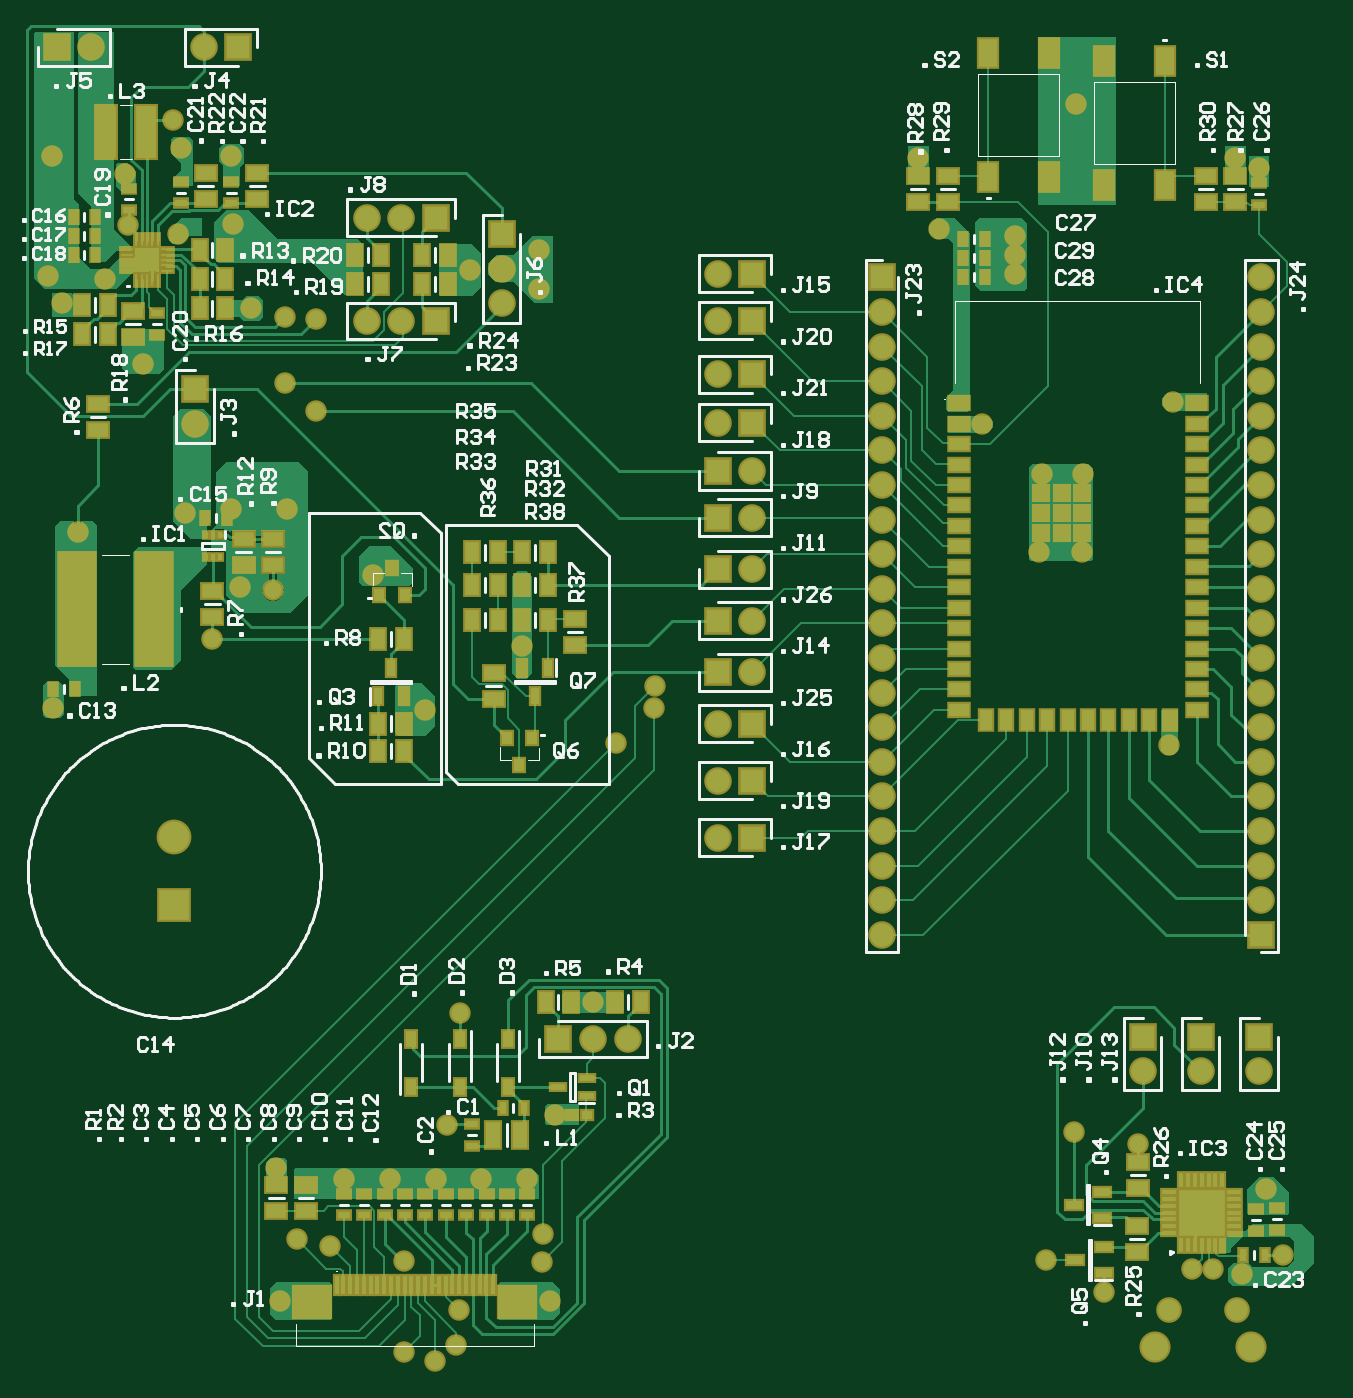
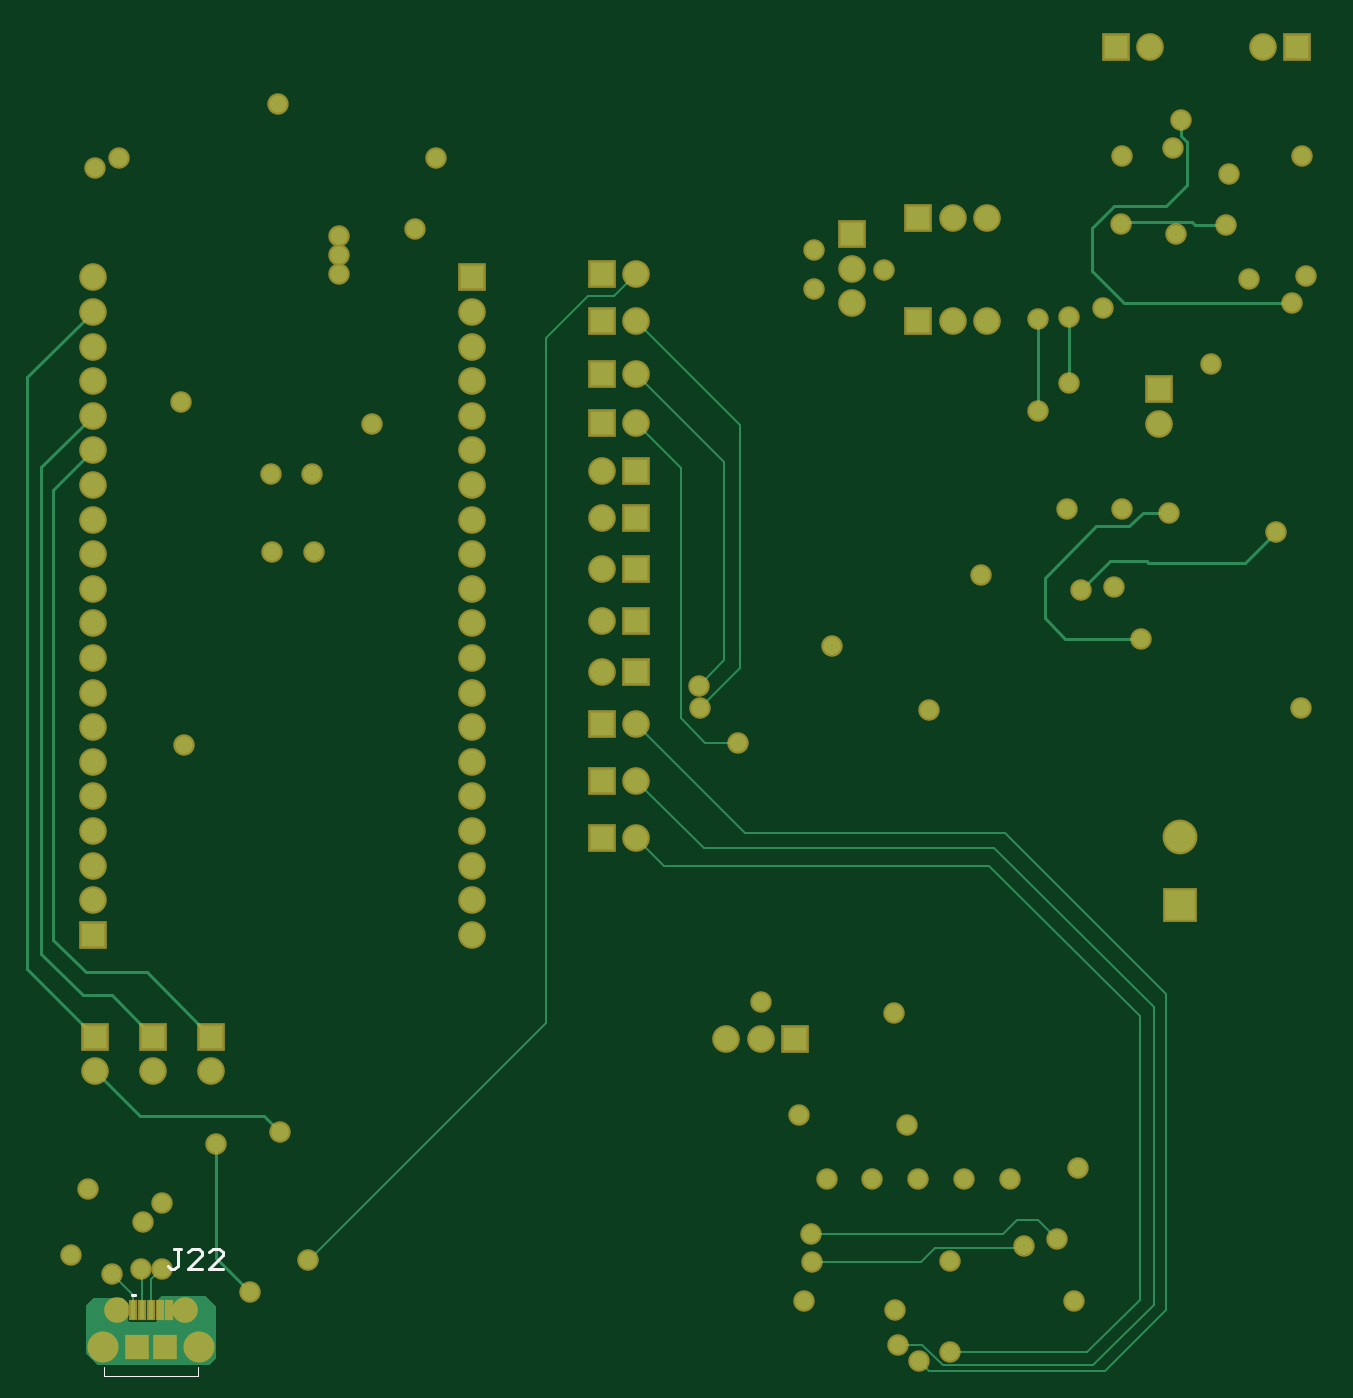
Circuit board: 7 layer files. Board 95.4 x 98.7 mm.
- bottom_copper: PCB1.GBL (7743 bytes)
- bottom_silk: PCB1.GBO (752 bytes)
- bottom_mask: PCB1.GBS (4280 bytes)
- outline: PCB1.GM1 (272 bytes)
- top_copper: PCB1.GTL (38019 bytes)
- top_silk: PCB1.GTO (53113 bytes)
- top_mask: PCB1.GTS (10567 bytes)

=== bottom_copper: PCB1.GBL (7743 bytes, source omitted) ===
=== bottom_silk: PCB1.GBO ===
G04*
G04 #@! TF.GenerationSoftware,Altium Limited,Altium Designer,21.0.8 (223)*
G04*
G04 Layer_Color=32896*
%FSLAX25Y25*%
%MOIN*%
G70*
G04*
G04 #@! TF.SameCoordinates,39A8B939-FCF9-4CCB-A2C1-C80A2B419B22*
G04*
G04*
G04 #@! TF.FilePolarity,Positive*
G04*
G01*
G75*
%ADD10C,0.00787*%
%ADD11C,0.00394*%
%ADD13C,0.01000*%
D10*
X347501Y23807D02*
X348288D01*
X347501D01*
D11*
X329194Y382D02*
Y2941D01*
Y382D02*
X356359D01*
Y2941D01*
D13*
X333978Y37290D02*
X335977D01*
X334977D01*
Y32291D01*
X335977Y31292D01*
X336977D01*
X337976Y32291D01*
X327980Y31292D02*
X331978D01*
X327980Y35290D01*
Y36290D01*
X328979Y37290D01*
X330979D01*
X331978Y36290D01*
X321982Y31292D02*
X325980D01*
X321982Y35290D01*
Y36290D01*
X322981Y37290D01*
X324981D01*
X325980Y36290D01*
M02*

=== bottom_mask: PCB1.GBS ===
G04*
G04 #@! TF.GenerationSoftware,Altium Limited,Altium Designer,21.0.8 (223)*
G04*
G04 Layer_Color=16711935*
%FSLAX25Y25*%
%MOIN*%
G70*
G04*
G04 #@! TF.SameCoordinates,39A8B939-FCF9-4CCB-A2C1-C80A2B419B22*
G04*
G04*
G04 #@! TF.FilePolarity,Negative*
G04*
G01*
G75*
%ADD40C,0.08995*%
%ADD41C,0.07428*%
%ADD42R,0.10058X0.10058*%
%ADD43C,0.10058*%
%ADD44C,0.07991*%
%ADD45R,0.07991X0.07991*%
%ADD46R,0.07991X0.07991*%
%ADD47C,0.06200*%
%ADD94R,0.07106X0.07302*%
%ADD95R,0.02375X0.06115*%
D40*
X328997Y8847D02*
D03*
X356556D02*
D03*
D41*
X332934Y19477D02*
D03*
X352619D02*
D03*
D42*
X45500Y136500D02*
D03*
D43*
Y156185D02*
D03*
D44*
X359642Y318000D02*
D03*
Y308000D02*
D03*
Y298000D02*
D03*
Y288000D02*
D03*
Y278000D02*
D03*
Y268000D02*
D03*
Y258000D02*
D03*
Y248000D02*
D03*
Y238000D02*
D03*
Y228000D02*
D03*
Y218000D02*
D03*
Y208000D02*
D03*
Y198000D02*
D03*
Y188000D02*
D03*
Y178000D02*
D03*
Y168000D02*
D03*
Y158000D02*
D03*
Y148000D02*
D03*
Y138000D02*
D03*
X140077Y320484D02*
D03*
Y310484D02*
D03*
X111032Y335203D02*
D03*
X101032D02*
D03*
X111032Y305343D02*
D03*
X101032D02*
D03*
X176500Y97890D02*
D03*
X166500D02*
D03*
X342149Y88500D02*
D03*
X325324D02*
D03*
X250000Y128000D02*
D03*
Y138000D02*
D03*
Y148000D02*
D03*
Y158000D02*
D03*
Y168000D02*
D03*
Y178000D02*
D03*
Y188000D02*
D03*
Y198000D02*
D03*
Y208000D02*
D03*
Y218000D02*
D03*
Y228000D02*
D03*
Y238000D02*
D03*
Y248000D02*
D03*
Y258000D02*
D03*
Y268000D02*
D03*
Y278000D02*
D03*
Y288000D02*
D03*
Y298000D02*
D03*
Y308000D02*
D03*
X202500Y156000D02*
D03*
Y172500D02*
D03*
Y189000D02*
D03*
X212500Y203875D02*
D03*
Y218750D02*
D03*
Y233625D02*
D03*
Y248500D02*
D03*
Y262000D02*
D03*
X202500Y276000D02*
D03*
Y319059D02*
D03*
X51437Y275739D02*
D03*
X54000Y384500D02*
D03*
X21500D02*
D03*
X202500Y305425D02*
D03*
Y289947D02*
D03*
X358973Y88500D02*
D03*
D45*
X359642Y128000D02*
D03*
X140077Y330484D02*
D03*
X342149Y98500D02*
D03*
X325324D02*
D03*
X250000Y318000D02*
D03*
X51437Y285739D02*
D03*
X358973Y98500D02*
D03*
D46*
X121032Y335203D02*
D03*
Y305343D02*
D03*
X156500Y97890D02*
D03*
X212500Y156000D02*
D03*
Y172500D02*
D03*
Y189000D02*
D03*
X202500Y203875D02*
D03*
Y218750D02*
D03*
Y233625D02*
D03*
Y248500D02*
D03*
Y262000D02*
D03*
X212500Y276000D02*
D03*
Y319059D02*
D03*
X64000Y384500D02*
D03*
X11500D02*
D03*
X212500Y305425D02*
D03*
Y289947D02*
D03*
D47*
X333083Y182961D02*
D03*
X297500Y34000D02*
D03*
X305500Y71000D02*
D03*
X146000Y211500D02*
D03*
X173000Y183500D02*
D03*
X184000Y193500D02*
D03*
X184500Y200000D02*
D03*
X120844Y4862D02*
D03*
X127000Y9500D02*
D03*
X111843Y7384D02*
D03*
X288500Y330000D02*
D03*
Y324500D02*
D03*
X266500Y332000D02*
D03*
X260500Y352590D02*
D03*
X352142D02*
D03*
X151000Y314500D02*
D03*
Y326000D02*
D03*
X288500Y319000D02*
D03*
X366000Y35500D02*
D03*
X354000Y30000D02*
D03*
X345000Y45000D02*
D03*
X339500Y50500D02*
D03*
X361000Y54500D02*
D03*
X62500Y333500D02*
D03*
X128000Y105390D02*
D03*
X124161Y73084D02*
D03*
X111750Y33750D02*
D03*
X166500Y108500D02*
D03*
X155422Y75878D02*
D03*
X74878Y60653D02*
D03*
X151796Y33461D02*
D03*
X90500Y38000D02*
D03*
X152000Y41500D02*
D03*
X80862Y40071D02*
D03*
X154000Y22000D02*
D03*
X76000D02*
D03*
X134250Y57500D02*
D03*
X121000D02*
D03*
X107750D02*
D03*
X94500D02*
D03*
X147500D02*
D03*
X127710Y19549D02*
D03*
X324000Y67500D02*
D03*
X314134Y24634D02*
D03*
X334000Y282000D02*
D03*
X307898Y238726D02*
D03*
X295507Y238705D02*
D03*
X296283Y261035D02*
D03*
X308045Y261119D02*
D03*
X279000Y275500D02*
D03*
X86358Y279270D02*
D03*
X77500Y287500D02*
D03*
X86500Y306000D02*
D03*
X77500Y306500D02*
D03*
X359000Y349500D02*
D03*
X306000Y368000D02*
D03*
X118000Y193000D02*
D03*
X103000Y232000D02*
D03*
X56500Y213500D02*
D03*
X48500Y250000D02*
D03*
X10500Y193500D02*
D03*
X78000Y251000D02*
D03*
X64500Y228500D02*
D03*
X62000Y251000D02*
D03*
X17500Y244500D02*
D03*
X74000Y227500D02*
D03*
X131000Y320000D02*
D03*
X31326Y347986D02*
D03*
X32125Y332985D02*
D03*
X45000Y363500D02*
D03*
X36500Y293000D02*
D03*
X12892Y310500D02*
D03*
X67500Y309000D02*
D03*
X62000Y353000D02*
D03*
X10000D02*
D03*
X9000Y318500D02*
D03*
X25500Y317500D02*
D03*
X46500Y330500D02*
D03*
X47500Y355500D02*
D03*
X339721Y31445D02*
D03*
X345721D02*
D03*
D94*
X338839Y8847D02*
D03*
X346713D02*
D03*
D95*
X337658Y19477D02*
D03*
X340217D02*
D03*
X342776D02*
D03*
X345336D02*
D03*
X347895D02*
D03*
M02*

=== outline: PCB1.GM1 ===
G04*
G04 #@! TF.GenerationSoftware,Altium Limited,Altium Designer,21.0.8 (223)*
G04*
G04 Layer_Color=16711935*
%FSLAX25Y25*%
%MOIN*%
G70*
G04*
G04 #@! TF.SameCoordinates,39A8B939-FCF9-4CCB-A2C1-C80A2B419B22*
G04*
G04*
G04 #@! TF.FilePolarity,Positive*
G04*
G01*
G75*
M02*

=== top_copper: PCB1.GTL (38019 bytes, source omitted) ===
=== top_silk: PCB1.GTO (53113 bytes, source omitted) ===
=== top_mask: PCB1.GTS (10567 bytes, source omitted) ===
